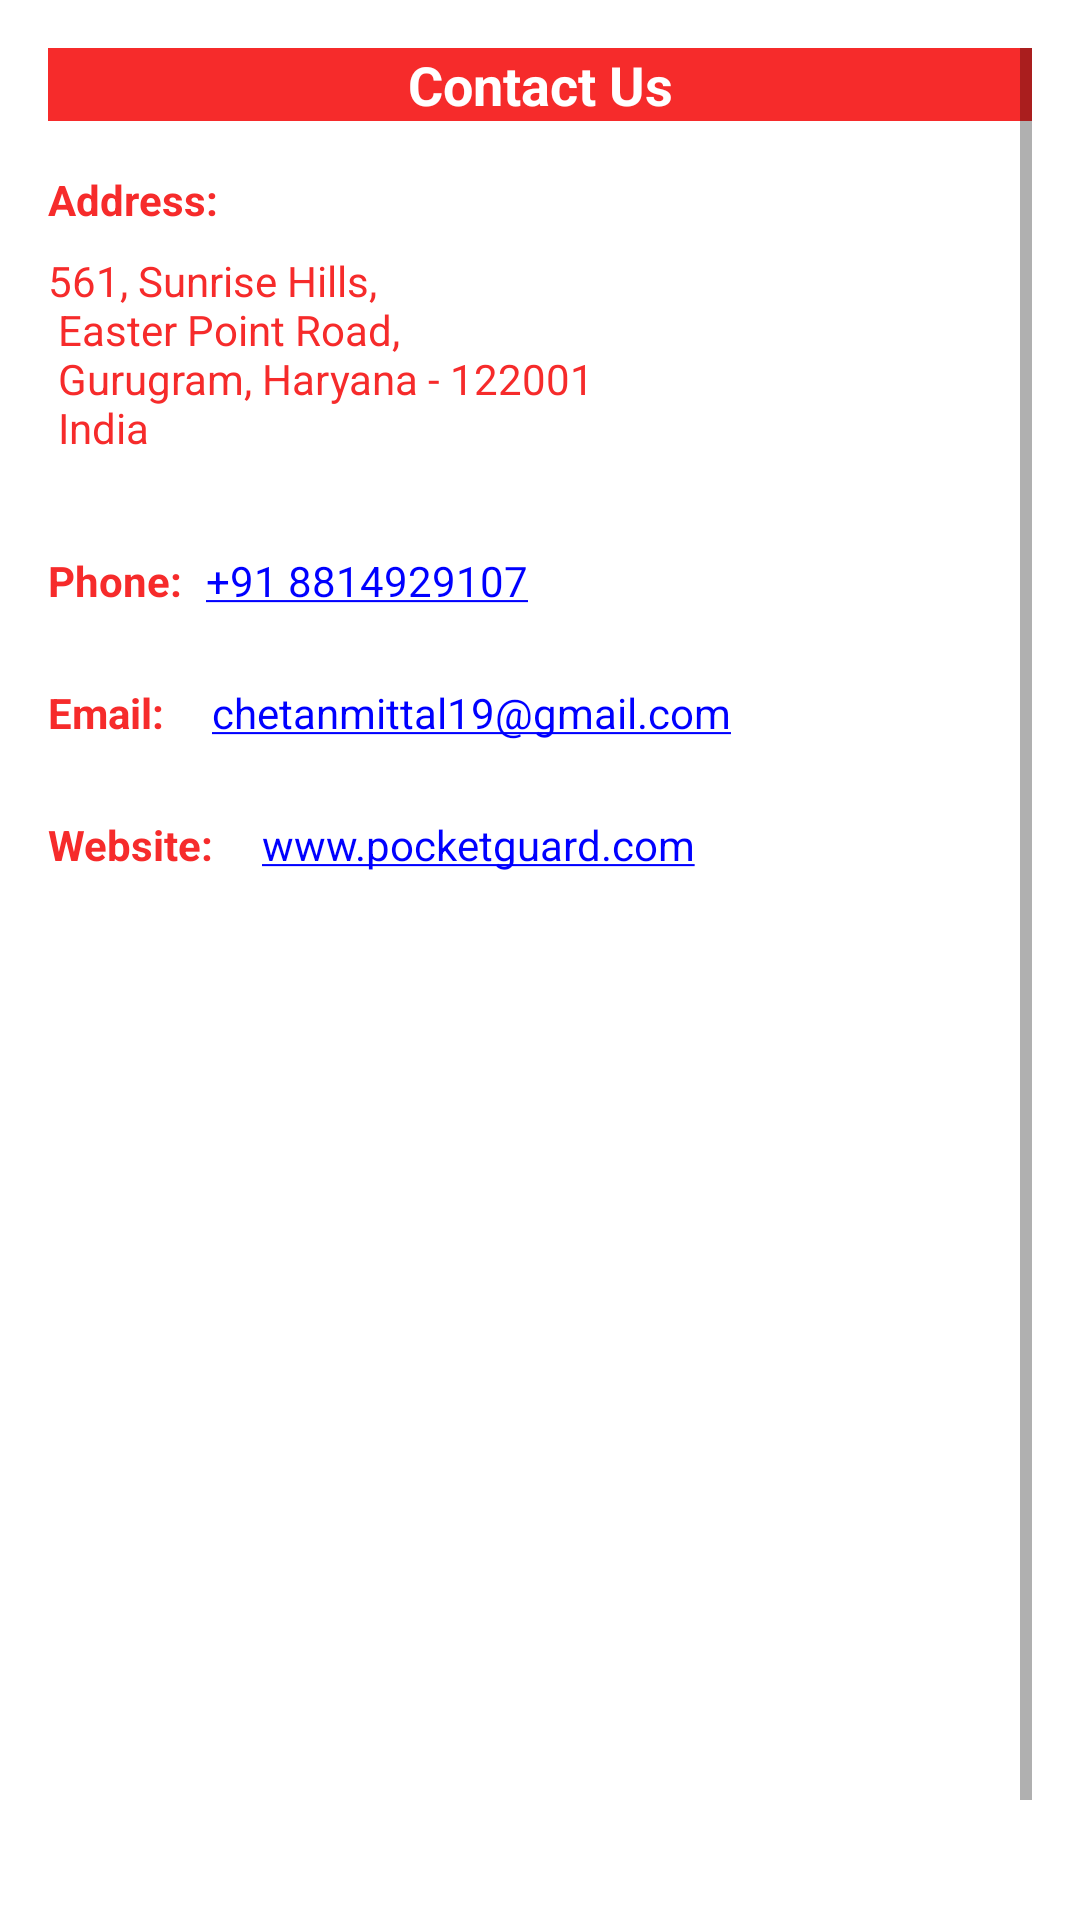

Android layout source for this screen:
<!-- AndroidManifest.xml: application theme Theme.PocketGuard -->
<!-- res/layout/fragment_contact.xml -->
<?xml version="1.0" encoding="utf-8"?>
<androidx.constraintlayout.widget.ConstraintLayout
    xmlns:android="http://schemas.android.com/apk/res/android"
    xmlns:app="http://schemas.android.com/apk/res-auto"
    xmlns:tools="http://schemas.android.com/tools"
    android:layout_width="match_parent"
    android:layout_height="match_parent"
    android:padding="16dp"
    tools:context=".navBar.AboutFragment">

    <TextView
        android:id="@+id/about_label"
        android:layout_width="0dp"
        android:layout_height="wrap_content"
        android:gravity="center_horizontal"
        android:text="@string/contact_us"
        android:textSize="18sp"
        android:textStyle="bold"
        android:textColor="@color/white"
        android:background="@color/red"
        app:layout_constraintEnd_toEndOf="parent"
        app:layout_constraintStart_toStartOf="parent"
        app:layout_constraintTop_toTopOf="parent" />

    <ScrollView
        android:layout_width="match_parent"
        android:layout_height="match_parent"
        android:fillViewport="true">

        <androidx.constraintlayout.widget.ConstraintLayout
            android:layout_width="match_parent"
            android:layout_height="wrap_content"
            android:layout_marginTop="25dp">

            <TextView
                android:id="@+id/address_label"
                android:layout_width="wrap_content"
                android:layout_height="wrap_content"
                android:layout_marginTop="16dp"
                android:text="@string/address"
                android:textStyle="bold"
                android:textColor="@color/red"
                app:layout_constraintStart_toStartOf="parent"
                app:layout_constraintTop_toTopOf="parent"/>

            <TextView
                android:id="@+id/address"
                android:layout_width="wrap_content"
                android:layout_height="wrap_content"
                android:layout_marginTop="8dp"
                android:text="@string/postal_address"
                android:textColor="@color/red"
                app:layout_constraintStart_toStartOf="parent"
                app:layout_constraintTop_toBottomOf="@+id/address_label" />

            <TextView
                android:id="@+id/phone_label"
                android:layout_width="wrap_content"
                android:layout_height="wrap_content"
                android:layout_marginTop="32dp"
                android:text="@string/phone"
                android:textColor="@color/red"
                android:textStyle="bold"
                app:layout_constraintStart_toStartOf="parent"
                app:layout_constraintTop_toBottomOf="@+id/address" />

            <TextView
                android:id="@+id/phone"
                android:layout_width="wrap_content"
                android:layout_height="48dp"
                android:layout_marginStart="8dp"
                android:text="@string/phone_number"
                android:linksClickable="true"
                android:autoLink="phone"
                android:textColorLink="@color/colorBlue"
                android:textColor="@color/red"
                app:layout_constraintBaseline_toBaselineOf="@+id/phone_label"
                app:layout_constraintStart_toEndOf="@+id/phone_label" />

            <TextView
                android:id="@+id/email_label"
                android:layout_width="wrap_content"
                android:layout_height="wrap_content"
                android:text="Email:"
                android:textStyle="bold"
                android:textColor="@color/red"
                android:layout_marginTop="25dp"
                app:layout_constraintTop_toBottomOf="@id/phone_label"
                app:layout_constraintStart_toStartOf="parent" />

            <TextView
                android:id="@+id/email"
                android:layout_width="wrap_content"
                android:layout_height="48dp"
                android:autoLink="email"
                android:text="@string/emailID"
                android:textColorLink="@color/colorBlue"
                android:linksClickable="true"
                android:layout_marginStart="16dp"
                app:layout_constraintBaseline_toBaselineOf="@+id/email_label"
                app:layout_constraintStart_toEndOf="@+id/email_label" />

            <TextView
                android:id="@+id/website_label"
                android:layout_width="wrap_content"
                android:layout_height="wrap_content"
                android:layout_marginTop="25dp"
                android:text="@string/website"
                android:textStyle="bold"
                android:textColor="@color/red"
                app:layout_constraintStart_toStartOf="parent"
                app:layout_constraintTop_toBottomOf="@+id/email_label" />

            <TextView
                android:id="@+id/website"
                android:layout_width="wrap_content"
                android:layout_height="48dp"
                android:layout_marginStart="16dp"
                android:autoLink="web"
                android:textColorLink="@color/colorBlue"
                android:linksClickable="true"
                android:text="@string/website_address"
                app:layout_constraintBaseline_toBaselineOf="@+id/website_label"
                app:layout_constraintStart_toEndOf="@+id/website_label" />
        </androidx.constraintlayout.widget.ConstraintLayout>
    </ScrollView>
</androidx.constraintlayout.widget.ConstraintLayout>
<!-- resources referenced by this layout -->
<resources>
  <color name="colorBlue">#0000FF</color>
  <color name="red">#F62B2B</color>
  <color name="white">#FFFFFFFF</color>
  <string name="address">Address:</string>
  <string name="contact_us">Contact Us</string>
  <string name="emailID">chetanmittal19@gmail.com</string>
  <string name="phone">Phone:</string>
  <string name="phone_number">+91 8814929107</string>
  <string name="postal_address">
          561, Sunrise Hills,\n
          Easter Point Road,\n
          Gurugram, Haryana - 122001\n
          India
      </string>
  <string name="website">Website:</string>
  <string name="website_address">www.pocketguard.com</string>
  <style name="Theme.PocketGuard" parent="Theme.MaterialComponents.DayNight.NoActionBar">
          
          <item name="colorPrimary">@color/red</item>
          <item name="colorPrimaryVariant">@color/purple_700</item>
          <item name="colorOnPrimary">@color/white</item>
          
          <item name="colorSecondary">@color/teal_200</item>
          <item name="colorSecondaryVariant">@color/teal_700</item>
          <item name="colorOnSecondary">@color/black</item>
          
          <item name="android:statusBarColor">@color/dark_red</item>
          
      </style>
  <color name="purple_700">#FF3700B3</color>
  <color name="teal_200">#FF03DAC5</color>
  <color name="teal_700">#FF018786</color>
  <color name="black">#FF000000</color>
  <color name="dark_red">#8B0000</color>
</resources>
